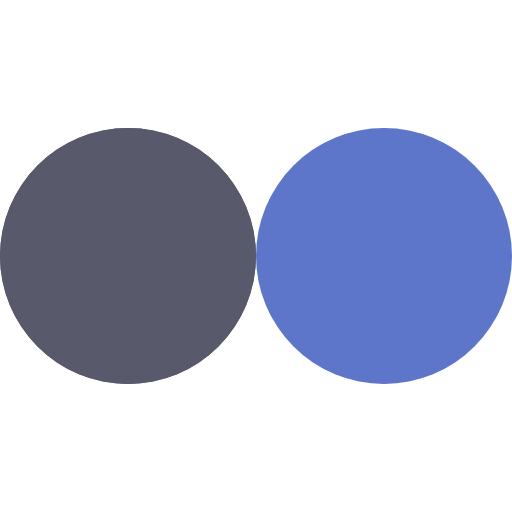
t = 0.00 s
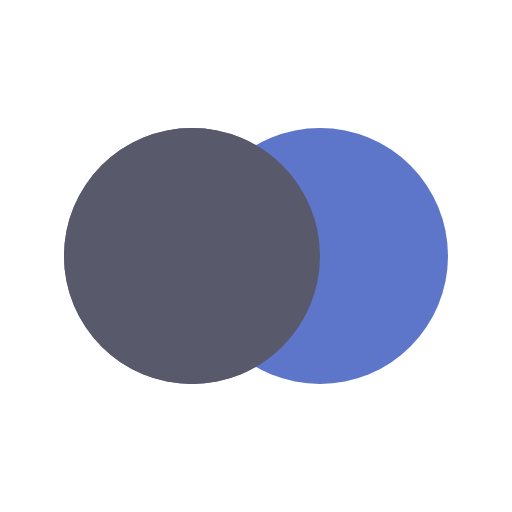
t = 0.15 s
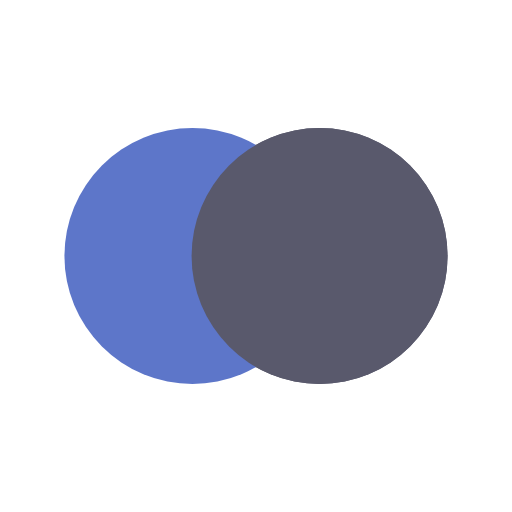
t = 0.45 s
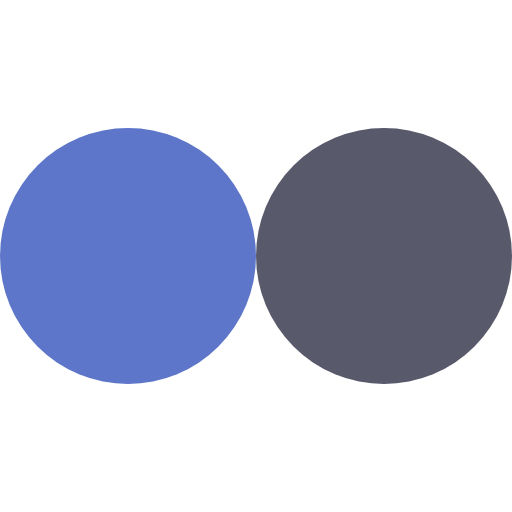
t = 0.60 s
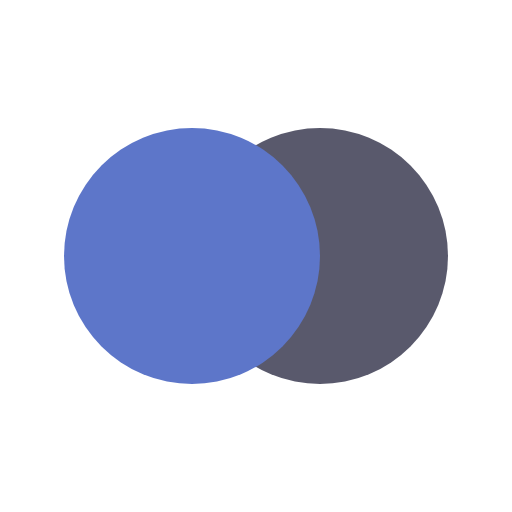
t = 0.75 s
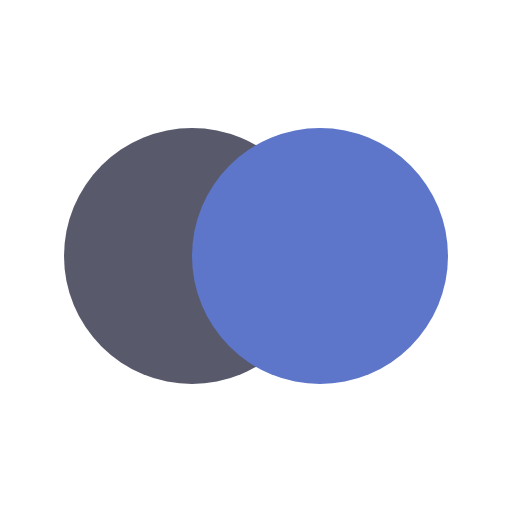
t = 1.05 s

The animated SVG that drew these frames (rendered in a browser with its animation timeline set to each time). Animation: 4 SMIL elements (animate=4); one cycle of 1.20 s, repeats indefinitely.

<?xml version="1.0" encoding="utf-8"?><svg width='28px' height='28px' xmlns="http://www.w3.org/2000/svg" viewBox="0 0 100 100" preserveAspectRatio="xMidYMid" class="uil-flickr"><rect x="0" y="0" width="100" height="100" fill="none" class="bk"></rect><circle cx="25" cy="50" r="25" fill="#59596C"><animate attributeName="cx" values="25;75;25" keyTimes="0;0.5;1" dur="1.2s" repeatCount="indefinite"></animate></circle><circle cx="75" cy="50" r="25" fill="#5D76C9"><animate attributeName="cx" values="75;25;75" keyTimes="0;0.5;1" dur="1.2s" repeatCount="indefinite"></animate></circle><circle cx="25" cy="50" r="25" fill="#59596C"><animate attributeName="cx" values="25;75;25" keyTimes="0;0.5;1" dur="1.2s" repeatCount="indefinite"></animate><animate attributeName="opacity" values="1;1;0;0" keyTimes="0;0.499;0.5;1" dur="1.2s" repeatCount="indefinite"></animate></circle></svg>